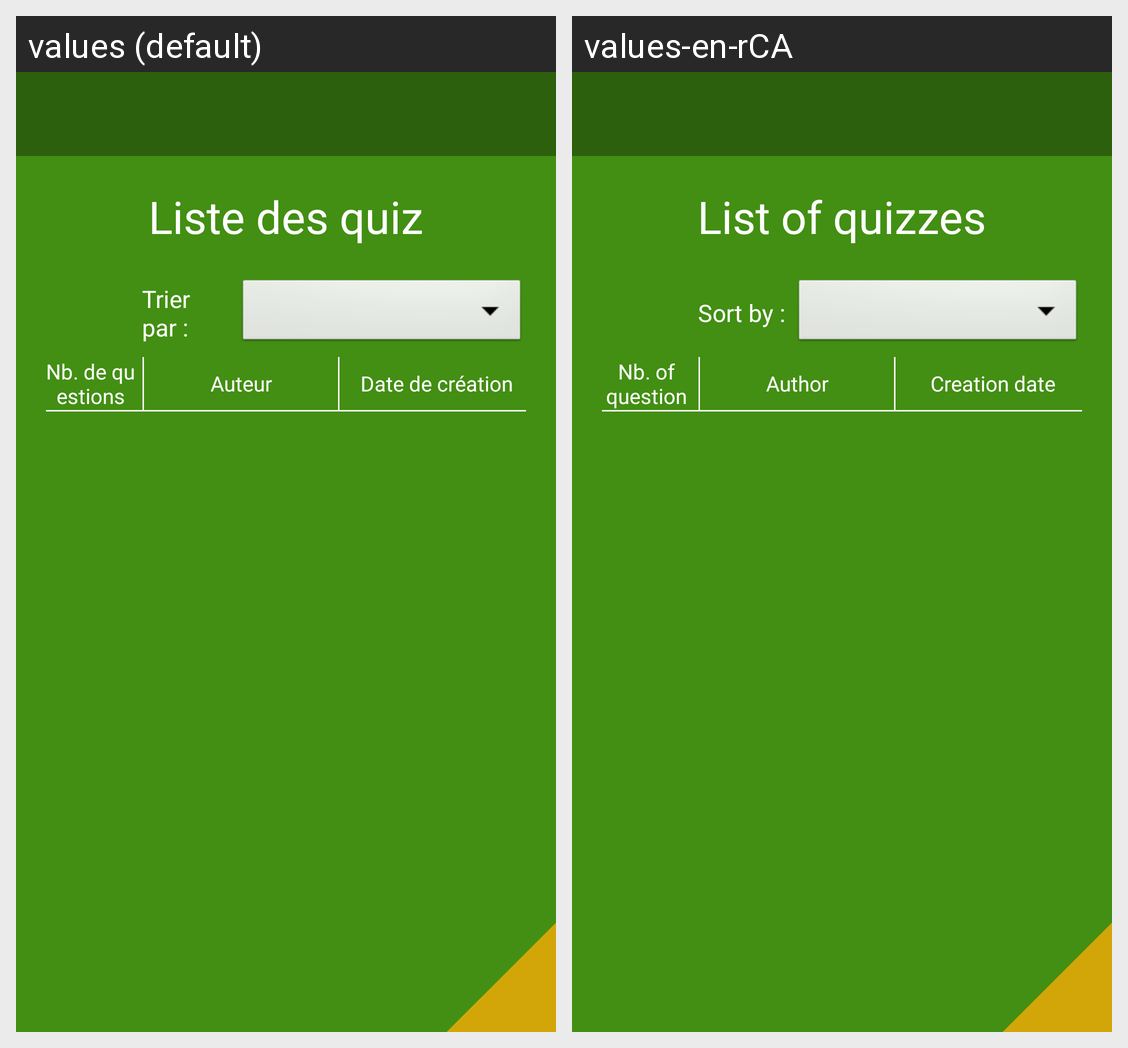

Here is an Android app screen in its default locale and in the app's own translations. Write out the translated-string differences for the strings that appear on this screen.
Android screen res/layout/activity_list_quiz.xml rendered under 2 locales, left to right: values (default), values-en-rCA. Device: Nexus 5 (rendered at 1080×1920; each locale shown at half size, 540×960, under a caption strip naming it); theme AppTheme.
Strings drawn on this screen, with the default value and each locale's value (text and hints the layout hard-codes, and strings that could not be matched under every locale, appear in the picture but are not listed):

list
  values: Liste des quiz
  values-en-rCA: List of quizzes

sortBy
  values: Trier par :
  values-en-rCA: Sort by :

questionNb
  values: Nb. de questions
  values-en-rCA: Nb. of question

author
  values: Auteur
  values-en-rCA: Author

dateCreation
  values: Date de création
  values-en-rCA: Creation date
